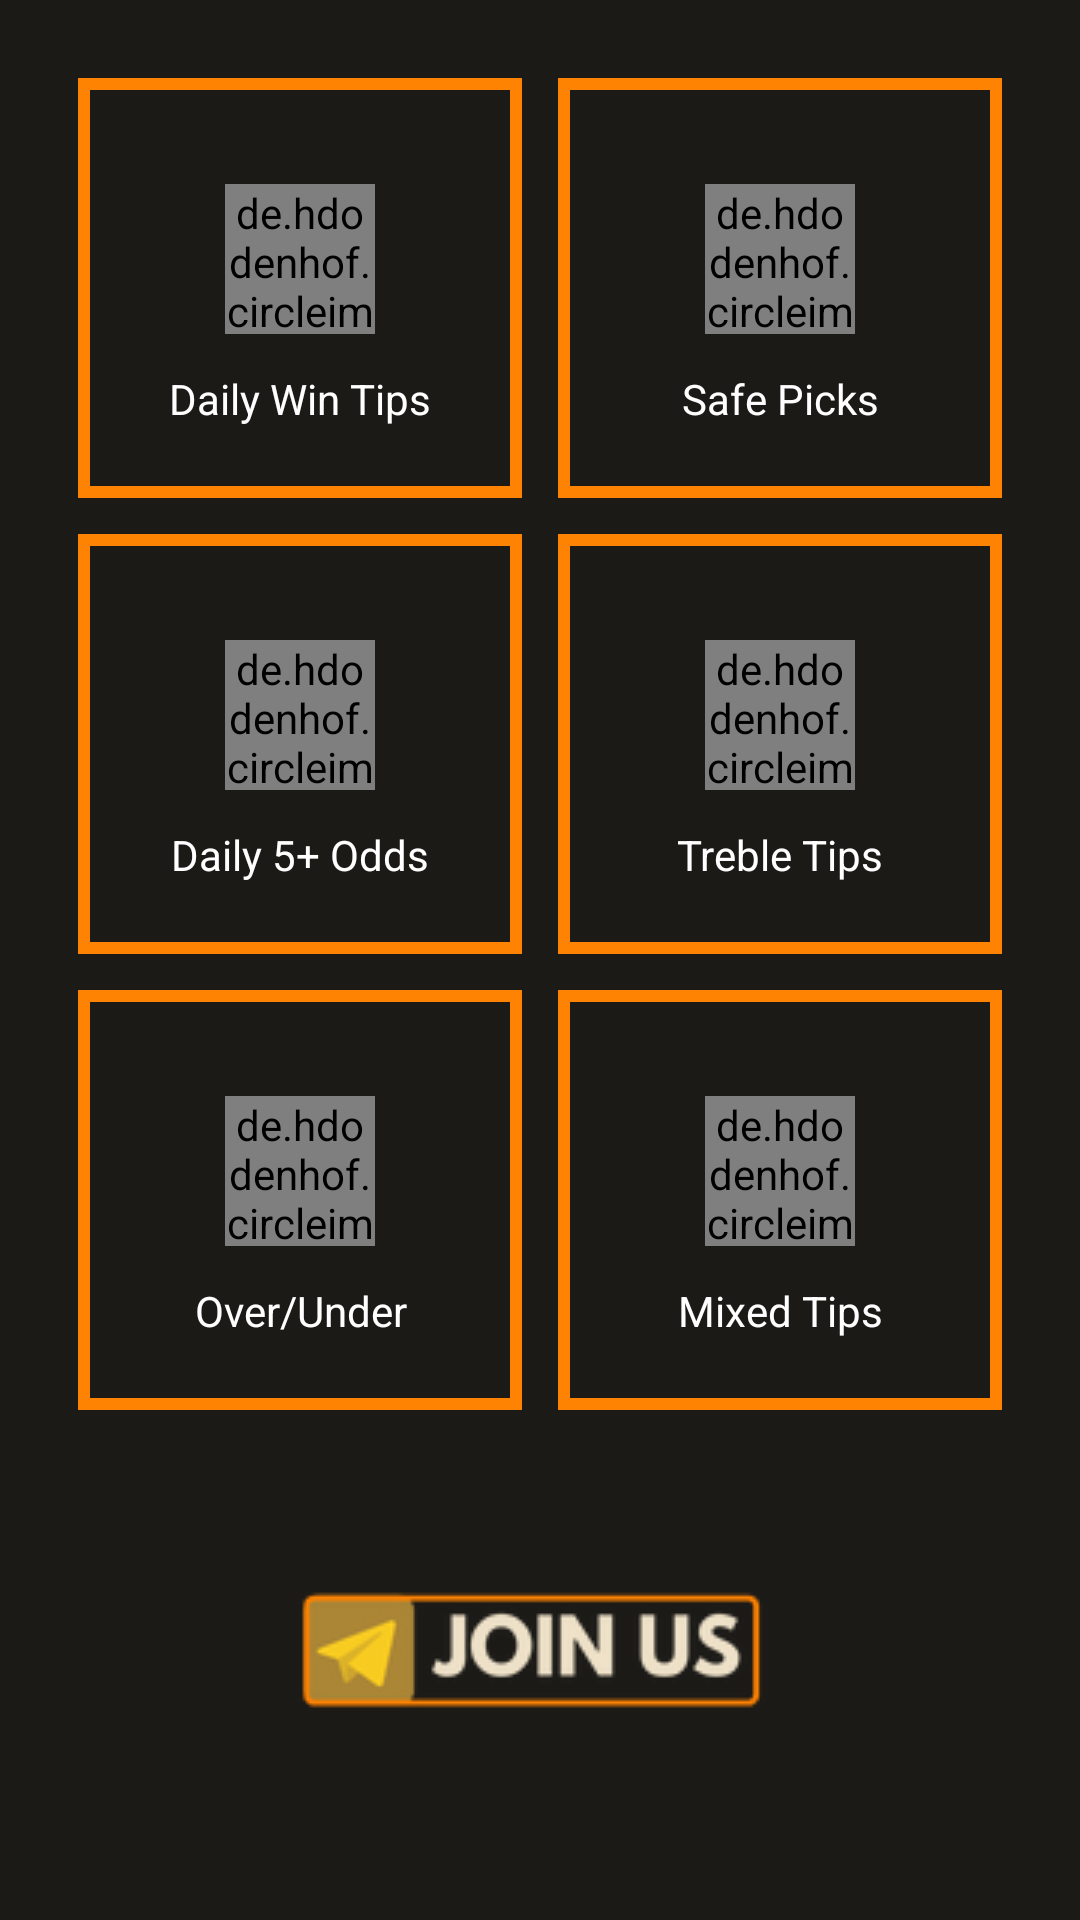

Write the Android layout XML for this screen, with the resource values it uses.
<!-- AndroidManifest.xml: application theme Theme.WintipsSpecial -->
<!-- res/layout/fragment_feed.xml -->
<?xml version="1.0" encoding="utf-8"?>
<RelativeLayout xmlns:android="http://schemas.android.com/apk/res/android"
    xmlns:app="http://schemas.android.com/apk/res-auto"
    xmlns:tools="http://schemas.android.com/tools"
    android:layout_width="match_parent"
    android:layout_height="match_parent"
    android:background="@color/MainBg"
    android:orientation="vertical">


    <LinearLayout
        android:id="@+id/lin1"
        android:layout_width="match_parent"
        android:layout_height="wrap_content"
        android:layout_margin="12dp"
        android:orientation="vertical"
        android:padding="8dp">

        <LinearLayout
            android:layout_width="match_parent"
            android:layout_height="wrap_content"
            android:orientation="horizontal">

            <LinearLayout
                android:id="@+id/one"
                android:layout_width="0dp"
                android:layout_height="140dp"
                android:layout_gravity="center"
                android:layout_margin="6dp"
                android:layout_weight="1"
                android:background="@drawable/bg_stroke"
                android:gravity="center"
                android:orientation="vertical">

                <de.hdodenhof.circleimageview.CircleImageView

                    android:id="@+id/oneimg"
                    android:layout_width="50dp"
                    android:layout_height="50dp"
                    android:layout_marginTop="12dp"
                    android:src="@drawable/dailywin" />

                <androidx.appcompat.widget.AppCompatTextView

                    android:id="@+id/onetext"
                    android:layout_width="match_parent"
                    android:layout_height="wrap_content"
                    android:layout_marginStart="5dp"
                    android:layout_marginTop="12dp"
                    android:layout_marginEnd="5dp"
                    android:gravity="center"
                    android:text="@string/daily_win_tips"
                    android:textColor="@color/white"
                    android:textSize="14sp" />

            </LinearLayout>

            <LinearLayout
                android:id="@+id/two"
                android:layout_width="0dp"
                android:layout_height="140dp"
                android:layout_gravity="center"
                android:layout_margin="6dp"
                android:layout_weight="1"
                android:background="@drawable/bg_stroke"
                android:gravity="center"
                android:orientation="vertical">

                <de.hdodenhof.circleimageview.CircleImageView
                    android:id="@+id/twoimg"
                    android:layout_width="50dp"
                    android:layout_height="50dp"
                    android:layout_marginTop="12dp"
                    android:src="@drawable/safepick" />

                <androidx.appcompat.widget.AppCompatTextView
                    android:id="@+id/twotext"
                    android:layout_width="match_parent"
                    android:layout_height="wrap_content"
                    android:layout_marginStart="5dp"
                    android:layout_marginTop="12dp"
                    android:layout_marginEnd="5dp"
                    android:gravity="center"
                    android:text="@string/safe_picks"
                    android:textColor="@color/white"
                    android:textSize="14sp" />

            </LinearLayout>

        </LinearLayout>

        <LinearLayout
            android:layout_width="match_parent"
            android:layout_height="wrap_content"
            android:orientation="horizontal">

            <LinearLayout
                android:id="@+id/three"
                android:layout_width="0dp"
                android:layout_height="140dp"
                android:layout_gravity="center"
                android:layout_margin="6dp"
                android:layout_weight="1"
                android:background="@drawable/bg_stroke"
                android:gravity="center"
                android:orientation="vertical">

                <de.hdodenhof.circleimageview.CircleImageView

                    android:id="@+id/threimg"
                    android:layout_width="50dp"
                    android:layout_height="50dp"
                    android:layout_marginTop="12dp"
                    android:src="@drawable/fiveodds" />

                <androidx.appcompat.widget.AppCompatTextView

                    android:id="@+id/threetext"
                    android:layout_width="match_parent"
                    android:layout_height="wrap_content"
                    android:layout_marginStart="5dp"
                    android:layout_marginTop="12dp"
                    android:layout_marginEnd="5dp"
                    android:gravity="center"
                    android:text="@string/daily_5_odds"
                    android:textColor="@color/white"
                    android:textSize="14sp" />

            </LinearLayout>

            <LinearLayout
                android:id="@+id/four"
                android:layout_width="0dp"
                android:layout_height="140dp"
                android:layout_gravity="center"
                android:layout_margin="6dp"
                android:layout_weight="1"
                android:background="@drawable/bg_stroke"
                android:gravity="center"
                android:orientation="vertical">

                <de.hdodenhof.circleimageview.CircleImageView

                    android:id="@+id/fourimg"
                    android:layout_width="50dp"
                    android:layout_height="50dp"
                    android:layout_marginTop="12dp"
                    android:src="@drawable/trebletips" />

                <androidx.appcompat.widget.AppCompatTextView

                    android:id="@+id/fourtext"
                    android:layout_width="match_parent"
                    android:layout_height="wrap_content"
                    android:layout_marginStart="5dp"
                    android:layout_marginTop="12dp"
                    android:layout_marginEnd="5dp"
                    android:gravity="center"
                    android:text="@string/treble_tips"
                    android:textColor="@color/white"
                    android:textSize="14sp" />

            </LinearLayout>

        </LinearLayout>

        <LinearLayout
            android:layout_width="match_parent"
            android:layout_height="wrap_content"
            android:orientation="horizontal">

            <LinearLayout
                android:id="@+id/five"
                android:layout_width="0dp"
                android:layout_height="140dp"
                android:layout_gravity="center"
                android:layout_margin="6dp"
                android:layout_weight="1"
                android:background="@drawable/bg_stroke"
                android:gravity="center"
                android:orientation="vertical">

                <de.hdodenhof.circleimageview.CircleImageView

                    android:id="@+id/fiveimg"
                    android:layout_width="50dp"
                    android:layout_height="50dp"
                    android:layout_marginTop="12dp"
                    android:src="@drawable/overunder" />

                <androidx.appcompat.widget.AppCompatTextView

                    android:id="@+id/fvtext"
                    android:layout_width="match_parent"
                    android:layout_height="wrap_content"
                    android:layout_marginStart="5dp"
                    android:layout_marginTop="12dp"
                    android:layout_marginEnd="5dp"
                    android:gravity="center"
                    android:text="@string/over_under"
                    android:textColor="@color/white"
                    android:textSize="14sp" />

            </LinearLayout>

            <LinearLayout
                android:id="@+id/six"
                android:layout_width="0dp"
                android:layout_height="140dp"
                android:layout_gravity="center"
                android:layout_margin="6dp"
                android:layout_weight="1"
                android:background="@drawable/bg_stroke"
                android:gravity="center"
                android:orientation="vertical">

                <de.hdodenhof.circleimageview.CircleImageView

                    android:id="@+id/siximg"
                    android:layout_width="50dp"
                    android:layout_height="50dp"
                    android:layout_marginTop="12dp"
                    android:src="@drawable/mixed" />

                <androidx.appcompat.widget.AppCompatTextView

                    android:id="@+id/sixtxt"
                    android:layout_width="match_parent"
                    android:layout_height="wrap_content"
                    android:layout_marginStart="5dp"
                    android:layout_marginTop="12dp"
                    android:layout_marginEnd="5dp"
                    android:gravity="center"
                    android:text="@string/mixed_tips"
                    android:textColor="@color/white"
                    android:textSize="14sp" />

            </LinearLayout>

        </LinearLayout>
    </LinearLayout>


    <androidx.appcompat.widget.AppCompatImageView
        android:id="@+id/joinID"
        android:layout_width="match_parent"
        android:layout_height="wrap_content"
        android:layout_alignParentBottom="true"
        android:layout_marginTop="10dp"
        android:layout_marginBottom="70dp"
        android:src="@drawable/teljoin">

    </androidx.appcompat.widget.AppCompatImageView>


</RelativeLayout>
<!-- resources referenced by this layout -->
<resources>
  <color name="MainBg">#1B1A17</color>
  <color name="white">#FFFFFFFF</color>
  <!-- drawable bg_stroke (drawable) -->
  <?xml version="1.0" encoding="utf-8"?>
  <shape android:shape="rectangle" xmlns:android="http://schemas.android.com/apk/res/android">
  
      <stroke android:color="#FF8303"
          android:width="4dp"/>
  
  <solid android:color="@color/MainBg"></solid>
  
  </shape>
  <!-- drawable dailywin: png bitmap (drawable, 11313 bytes) -->
  <!-- drawable fiveodds: png bitmap (drawable, 22477 bytes) -->
  <!-- drawable mixed: png bitmap (drawable, 4926 bytes) -->
  <!-- drawable overunder: png bitmap (drawable, 5954 bytes) -->
  <!-- drawable safepick: png bitmap (drawable, 10311 bytes) -->
  <!-- drawable teljoin: png bitmap (drawable, 8239 bytes) -->
  <!-- drawable trebletips: png bitmap (drawable, 6115 bytes) -->
  <string name="daily_5_odds">Daily 5+ Odds</string>
  <string name="daily_win_tips">Daily Win Tips</string>
  <string name="mixed_tips">Mixed Tips</string>
  <string name="over_under">Over/Under</string>
  <string name="safe_picks">Safe Picks</string>
  <string name="treble_tips">Treble Tips</string>
  <style name="Theme.WintipsSpecial" parent="Base.Theme.WintipsSpecial" />
  <style name="Base.Theme.WintipsSpecial" parent="Theme.Material3.DayNight.NoActionBar">
          
          
      </style>
</resources>
